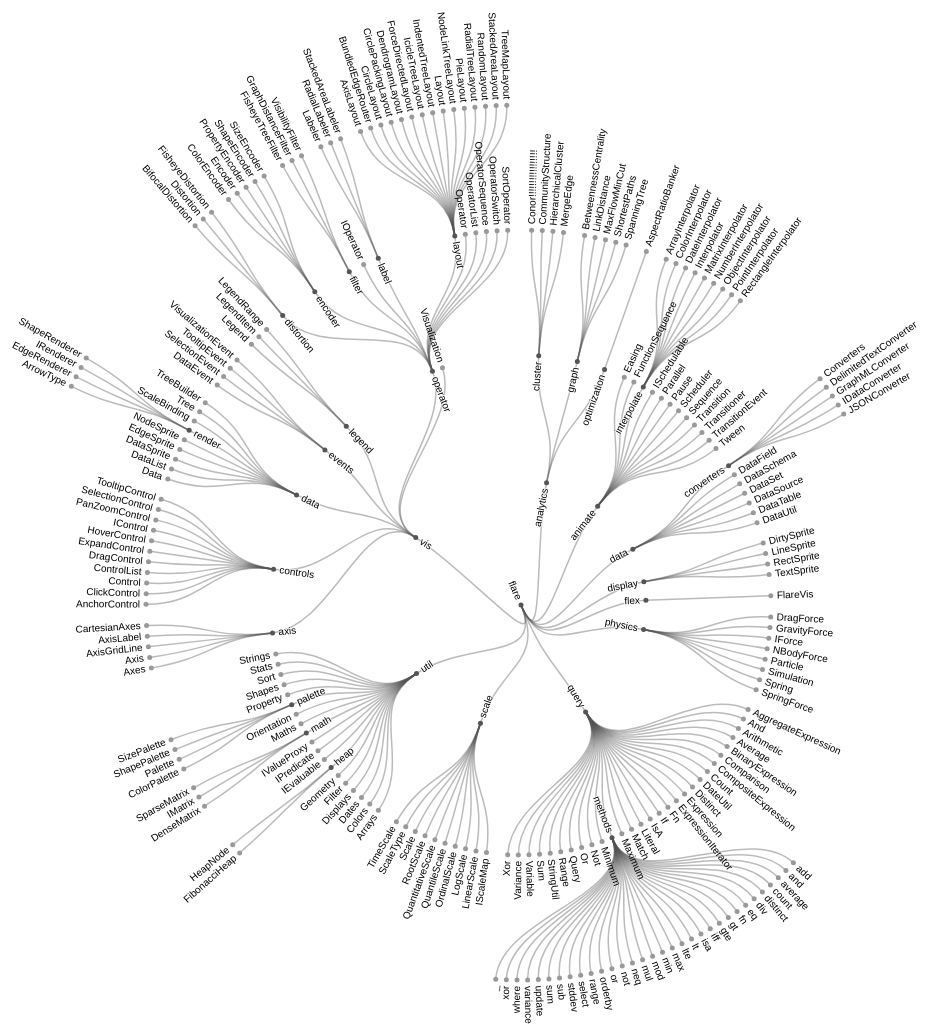
D3 v4 page, settled after 480 driven frames (8 s of simulated time); the page loaded 1 data file(s).



    var svg = d3.select("svg"),
        width = +svg.attr("width"),
        height = +svg.attr("height"),
        g = svg.append("g").attr("transform", "translate(" + (width / 2 + 40) + "," + (height / 2 + 90) + ")");

    var stratify = d3.stratify()
        .parentId(function(d) { return d.id.substring(0, d.id.lastIndexOf(".")); });

    var tree = d3.tree()
        .size([2 * Math.PI, 500])
        .separation(function(a, b) { return (a.parent == b.parent ? 1 : 2) / a.depth; });

    d3.csv("/static/flare.csv", function(error, data) {
          if (error) throw error;

          var root = tree(stratify(data));

          var link = g.selectAll(".link")
            .data(root.links())
            .enter().append("path")
              .attr("class", "link")
              .attr("d", d3.linkRadial()
                  .angle(function(d) { return d.x; })
                  .radius(function(d) { return d.y; }));

          var node = g.selectAll(".node")
            .data(root.descendants())
            .enter().append("g")
              .attr("class", function(d) { return "node" + (d.children ? " node--internal" : " node--leaf"); })
              .attr("transform", function(d) { return "translate(" + radialPoint(d.x, d.y) + ")"; });

          node.append("circle")
              .attr("r", 2.5);

          node.append("text")
              .attr("dy", "0.31em")
              .attr("x", function(d) { return d.x < Math.PI === !d.children ? 6 : -6; })
              .attr("text-anchor", function(d) { return d.x < Math.PI === !d.children ? "start" : "end"; })
              .attr("transform", function(d) { return "rotate(" + (d.x < Math.PI ? d.x - Math.PI / 2 : d.x + Math.PI / 2) * 180 / Math.PI + ")"; })
              .text(function(d) { return d.id.substring(d.id.lastIndexOf(".") + 1); });
        });

    function radialPoint(x, y) {
      return [(y = +y) * Math.cos(x -= Math.PI / 2), y * Math.sin(x)];
    }

    

### data: ../static/flare.csv
id, value
flare, 
flare.analytics, 
flare.analytics.cluster, 
flare.analytics.cluster.Conor!!!!!!!!!!!…, 3938
flare.analytics.cluster.CommunityStructu…, 3812
flare.analytics.cluster.HierarchicalClus…, 6714
flare.analytics.cluster.MergeEdge, 743
flare.analytics.graph, 
flare.analytics.graph.BetweennessCentral…, 3534
flare.analytics.graph.LinkDistance, 5731
flare.analytics.graph.MaxFlowMinCut, 7840
flare.analytics.graph.ShortestPaths, 5914
flare.analytics.graph.SpanningTree, 3416
flare.analytics.optimization, 
flare.analytics.optimization.AspectRatio…, 7074
flare.animate, 
flare.animate.Easing, 17010
flare.animate.FunctionSequence, 5842
flare.animate.interpolate, 
flare.animate.interpolate.ArrayInterpola…, 1983
flare.animate.interpolate.ColorInterpola…, 2047
flare.animate.interpolate.DateInterpolat…, 1375
flare.animate.interpolate.Interpolator, 8746
flare.animate.interpolate.MatrixInterpol…, 2202
flare.animate.interpolate.NumberInterpol…, 1382
flare.animate.interpolate.ObjectInterpol…, 1629
flare.animate.interpolate.PointInterpola…, 1675
flare.animate.interpolate.RectangleInter…, 2042
flare.animate.ISchedulable, 1041
flare.animate.Parallel, 5176
flare.animate.Pause, 449
flare.animate.Scheduler, 5593
flare.animate.Sequence, 5534
flare.animate.Transition, 9201
flare.animate.Transitioner, 19975
flare.animate.TransitionEvent, 1116
flare.animate.Tween, 6006
flare.data, 
flare.data.converters, 
flare.data.converters.Converters, 721
flare.data.converters.DelimitedTextConve…, 4294
flare.data.converters.GraphMLConverter, 9800
flare.data.converters.IDataConverter, 1314
flare.data.converters.JSONConverter, 2220
flare.data.DataField, 1759
flare.data.DataSchema, 2165
flare.data.DataSet, 586
flare.data.DataSource, 3331
flare.data.DataTable, 772
flare.data.DataUtil, 3322
flare.display, 
flare.display.DirtySprite, 8833
flare.display.LineSprite, 1732
flare.display.RectSprite, 3623
flare.display.TextSprite, 10066
flare.flex, 
flare.flex.FlareVis, 4116
flare.physics, 
flare.physics.DragForce, 1082
flare.physics.GravityForce, 1336
... 192 more rows